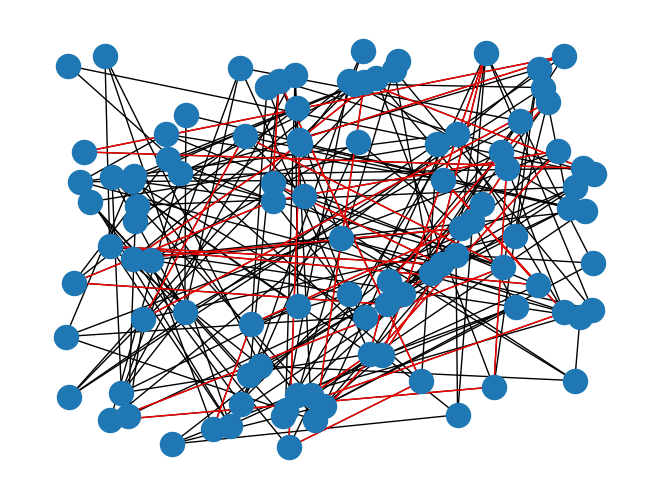

Write Python code to recreate this figure.
# -*- coding: utf-8 -*-
"""
Created on Wed Dec 21 22:18:31 2022

@author: Muhammad Bilal
"""

import networkx as nx
import random
import math
import matplotlib.pyplot as plt
from matplotlib import pylab


pos = {}

for i in range(104):
    pos[i] = (random.randint(0, 1000), random.randint(0, 1000))

def save_graph(graph,file_name):
    #initialze Figure
    plt.figure(num=None, figsize=(100, 100), dpi=200)
    plt.axis('off')
    fig = plt.figure(1)
    pos = nx.spring_layout(graph)
    nx.draw_networkx_nodes(graph,pos)
    nx.draw_networkx_edges(graph,pos)
    nx.draw_networkx_labels(graph,pos)

    cut = 1.00
    xmax = cut * max(xx for xx, yy in pos.values())
    ymax = cut * max(yy for xx, yy in pos.values())
    xmin = cut * min(xx for xx,yy in pos.values())
    ymin = cut * min(yy for xx,yy in pos.values())
    plt.xlim(xmin, xmax)
    plt.ylim(ymin, ymax)

    plt.savefig(file_name,bbox_inches="tight")
    pylab.close()
    del fig

#Assuming that the graph g has nodes and edges entered
SpeedList = []
for j in range(100):
    SpeedList.append(random.uniform(6,9))

for i in range(20):
    
    print("\nIteration number ", i+1,":\n")
    # Create an empty graph
    G = nx.Graph()

    # Add the source vertex and destination vertex
    G.add_node(1)
    G.add_node(100)

    # Add the intermediate vertices
    for i in range(2, 100):
        G.add_node(i)

    # Add edges from the source vertex to the intermediate vertices
    G.add_edge(1, 2, distance=random.uniform(1, 15), speed=SpeedList[0])
    G.add_edge(1, 3, distance=random.uniform(1, 15), speed=SpeedList[1])
    G.add_edge(1, 4, distance=random.uniform(1, 15), speed=SpeedList[2])

    # Add edges from the intermediate vertices to the destination vertex
    G.add_edge(97, 100, distance=random.uniform(1, 15), speed=SpeedList[97])
    G.add_edge(98, 100, distance=random.uniform(1, 15), speed=SpeedList[98])
    G.add_edge(99, 100, distance=random.uniform(1, 15), speed=SpeedList[99])

    speedCount = 3
    # Add edges between the intermediate vertices
    for i in range(2, 100):
        for j in range(1, 5):
            G.add_edge(i, random.randint(i,i+j), distance=random.uniform(1, 15), speed=speedCount)
            speedCount = speedCount+1
    G.remove_edges_from(nx.selfloop_edges(G))
    source = 1
    destination = 100

    for i in range(5):
        # Calculate the total number of paths from the source to the destination
        try:
            shortest_path = nx.shortest_path(G, source, destination)
            print(f"The shortest path is: {shortest_path}")
        except:
            print("No path")

    # Select the optimal path
        min_delay = 0
        optimal_path = None
        try:
            num_hops = nx.shortest_path_length(G, source, destination)
            print(f'Number of hops: {num_hops}')
        
            min_delay = 0
            for i in range(num_hops):
                try:
                    # Get the edge data for the current edge
                    edge_data = G.get_edge_data(shortest_path[i+1], shortest_path[i+2])
                    # Calculate the delay for the current edge using the distance and speed attributes
                    delay = (edge_data['distance'] / edge_data['speed'])
                    min_delay += delay
                except:
                    pass
            print(f"The delay from source to destination is: {min_delay:.3f} s")
        except:
            print("Connection fails")

    #Copy code
nx.draw(G,pos)
nx.draw_networkx_edges(G,pos,edgelist=list(zip(shortest_path,shortest_path[1:])),edge_color='r',width=1)

plt.show()
save_graph(G,"my_graph.svg")
